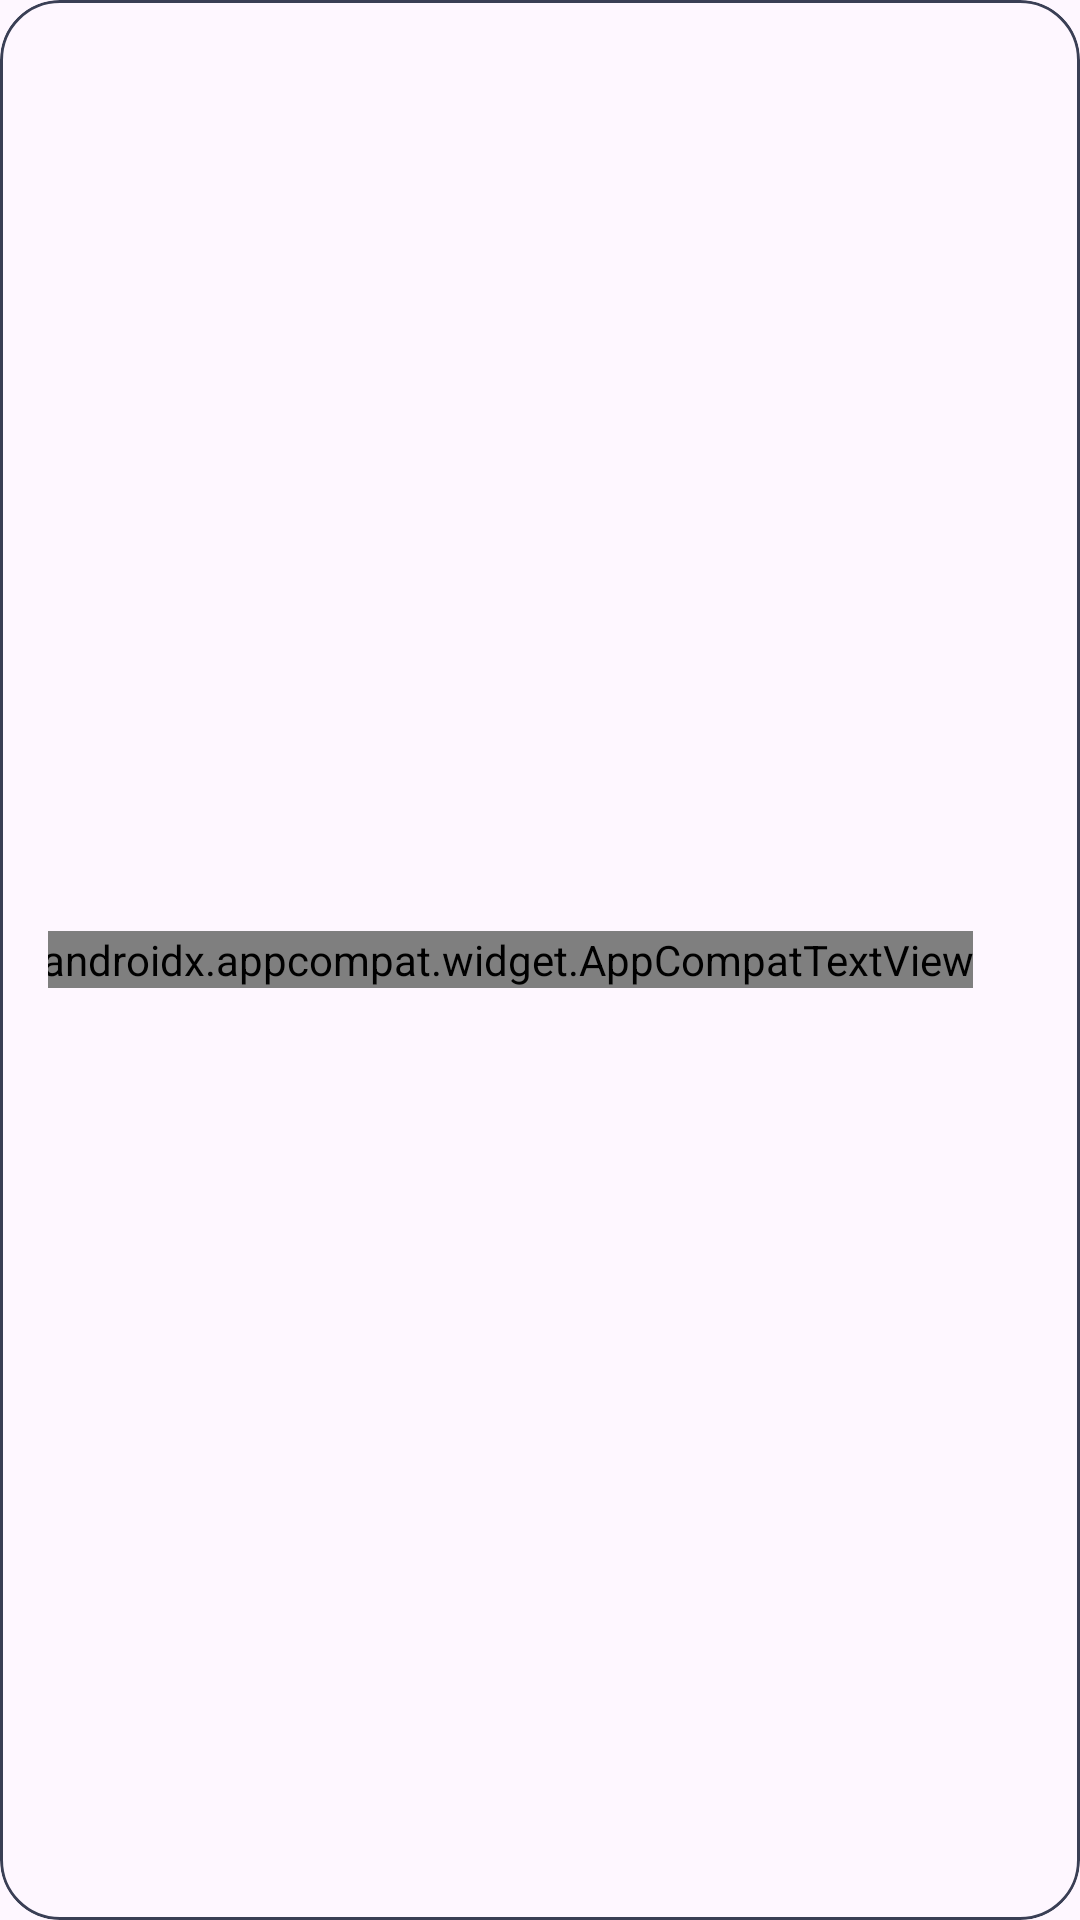

Reconstruct the res/layout file that produces this screen, plus the resources it refers to.
<!-- AndroidManifest.xml: application theme Theme.CloneX -->
<!-- res/layout/layout_filter_chip_dropdown.xml -->
<?xml version="1.0" encoding="utf-8"?>
<layout xmlns:android="http://schemas.android.com/apk/res/android"
    xmlns:app="http://schemas.android.com/apk/res-auto"
    xmlns:tools="http://schemas.android.com/tools">

    <com.google.android.material.card.MaterialCardView
        android:layout_width="wrap_content"
        android:layout_height="40dp"
        android:clickable="true"
        android:focusable="true"
        app:cardBackgroundColor="@android:color/transparent"
        app:cardCornerRadius="20dp"
        app:cardElevation="0dp"
        app:strokeColor="@color/chip_stroke"
        app:strokeWidth="1dp">

        <LinearLayout
            android:layout_width="wrap_content"
            android:layout_height="match_parent"
            android:gravity="center"
            android:orientation="horizontal"
            android:paddingHorizontal="16dp"
            tools:background="@color/dark_navy">

            <androidx.appcompat.widget.AppCompatTextView
                android:id="@+id/chipText"
                android:layout_width="wrap_content"
                android:layout_height="wrap_content"
                android:fontFamily="@font/inter_medium"
                android:text="@string/Button.Label.Categories"
                android:textColor="@color/chip_text"
                android:textSize="14sp"
                tools:background="@color/dark_navy" />

            <androidx.appcompat.widget.AppCompatImageView
                android:layout_width="16dp"
                android:layout_height="16dp"
                android:layout_marginStart="6dp"
                android:src="@drawable/ic_arrow_down"
                android:tint="@color/chip_text" />

        </LinearLayout>
    </com.google.android.material.card.MaterialCardView>
</layout>
<!-- resources referenced by this layout -->
<resources>
  <color name="chip_stroke">#3A3F55</color>
  <color name="chip_text">#E6E8F0</color>
  <color name="dark_navy">#00081d</color>
  <string name="Button.Label.Categories">Kategoriler</string>
  <style name="Theme.CloneX" parent="Base.Theme.CloneX">
          <item name="android:windowSplashScreenBackground" tools:targetApi="31">@color/netflix_black</item>
      </style>
  <style name="Base.Theme.CloneX" parent="Theme.Material3.DayNight.NoActionBar">
          
          
      </style>
  <color name="netflix_black">#000000</color>
</resources>
